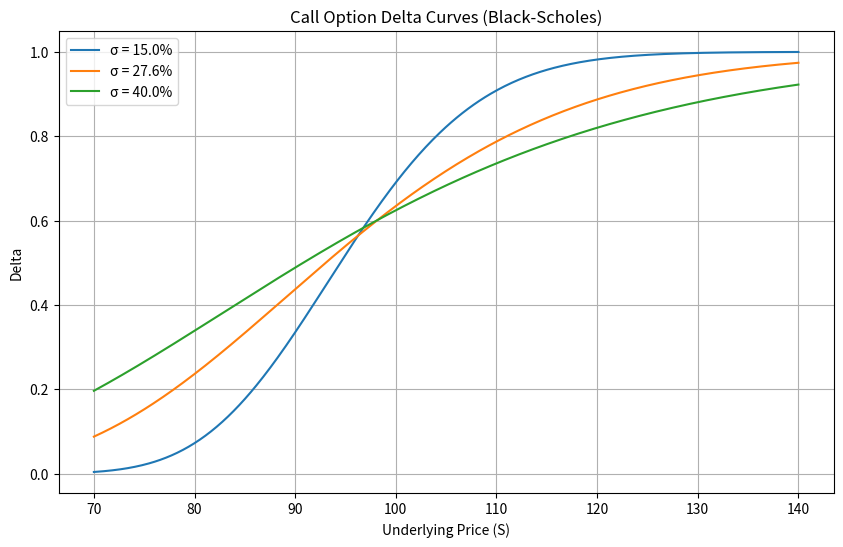

The matplotlib source for this figure:
import numpy as np
import matplotlib.pyplot as plt
from scipy.stats import norm
import os

# ========== 可调参数 ==========
K = 97.5          # 行权价
r = 0.043         # 无风险利率(每年)
T = 0.58          # 剩余期限(年)
sigmas = [0.15, 0.276, 0.40]   # 波动率列表，可按需修改
S_target = 110.0                # 报告点：标的价格
sigma_target = 0.276            # 报告点：波动率
# ==============================

def delta_call(S, K, T, r, sigma):
    """欧式看涨期权 Black-Scholes Delta: N(d1)"""
    d1 = (np.log(S / K) + (r + 0.5 * sigma**2) * T) / (sigma * np.sqrt(T))
    return norm.cdf(d1)

# 标的价格网格
S_range = np.linspace(70, 140, 500)

# 绘图
plt.figure(figsize=(10, 6))
for sigma in sigmas:
    delta_vals = delta_call(S_range, K, T, r, sigma)
    plt.plot(S_range, delta_vals, label=f'σ = {sigma*100:.1f}%')

plt.xlabel('Underlying Price (S)')
plt.ylabel('Delta')
plt.title('Call Option Delta Curves (Black-Scholes)')
plt.legend()
plt.grid(True)

# 保存图形
figure_path = os.path.join(os.getcwd(), 'delta_curve.png')
plt.savefig(figure_path, dpi=150, bbox_inches='tight')
plt.close()

# 计算特定点的 Delta
delta_val = delta_call(S_target, K, T, r, sigma_target)

# 结果字典
result = {
    'delta_at_s110': delta_val,
    'figure_path': figure_path
}

# 终端输出便于教师查看
print(f"Delta at S=110, σ=27.6%: {delta_val:.6f}")
print(f"Figure saved to: {figure_path}")
